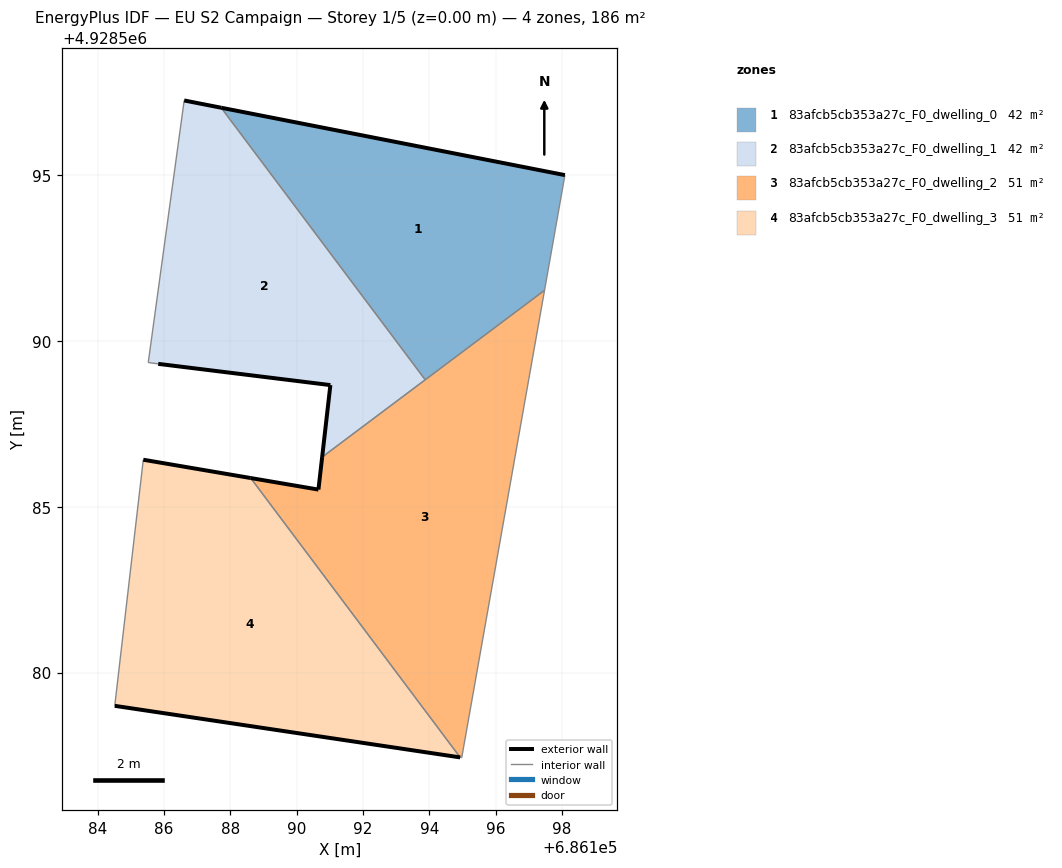
=== STOREY PLAN SPEC (per zone: floor XY polygon, exterior-wall plan segments, windows/doors) ===
zone 1: 83afcb5cb353a27c_F0_dwelling_0  (41.7 m²)
  floor: (686197.47, 4928591.52) (686198.09, 4928595.00) (686187.73, 4928597.03) (686193.88, 4928588.83)
  exterior wall: (686187.73, 4928597.03) – (686198.09, 4928595.00)  [10.6 m]
  interior walls: 3
zone 2: 83afcb5cb353a27c_F0_dwelling_1  (41.7 m²)
  floor: (686193.88, 4928588.83) (686187.73, 4928597.03) (686186.61, 4928597.25) (686185.53, 4928589.34) (686185.83, 4928589.30) (686191.02, 4928588.67) (686190.77, 4928586.50)
  exterior wall: (686191.02, 4928588.67) – (686185.83, 4928589.30)  [5.2 m]
  exterior wall: (686186.61, 4928597.25) – (686187.73, 4928597.03)  [1.1 m]
  exterior wall: (686190.77, 4928586.50) – (686191.02, 4928588.67)  [2.2 m]
  interior walls: 4
zone 3: 83afcb5cb353a27c_F0_dwelling_2  (51.2 m²)
  floor: (686194.98, 4928577.43) (686197.47, 4928591.52) (686190.77, 4928586.50) (686190.66, 4928585.51) (686188.62, 4928585.86) (686194.93, 4928577.44)
  exterior wall: (686188.62, 4928585.86) – (686190.66, 4928585.51)  [2.1 m]
  exterior wall: (686190.66, 4928585.51) – (686190.77, 4928586.50)  [1.0 m]
  interior walls: 5
zone 4: 83afcb5cb353a27c_F0_dwelling_3  (51.2 m²)
  floor: (686194.93, 4928577.44) (686188.62, 4928585.86) (686185.38, 4928586.42) (686184.52, 4928579.00)
  exterior wall: (686185.38, 4928586.42) – (686188.62, 4928585.86)  [3.3 m]
  exterior wall: (686194.93, 4928577.44) – (686184.52, 4928579.00)  [10.5 m]
  interior walls: 2

=== DERIVED (storey summary) ===
Building: EU S2 Campaign
Storey: 1 of 5  (floor level z = 0.00 m)
Storey gross floor area: 185.7 m²
Zones on this storey: 4
  - 83afcb5cb353a27c_F0_dwelling_0: floor 41.7 m²; exterior wall 10.6 m (31.7 m²); WWR 0.0%
  - 83afcb5cb353a27c_F0_dwelling_1: floor 41.7 m²; exterior wall 8.6 m (25.7 m²); WWR 0.0%
  - 83afcb5cb353a27c_F0_dwelling_2: floor 51.2 m²; exterior wall 3.1 m (9.2 m²); WWR 0.0%
  - 83afcb5cb353a27c_F0_dwelling_3: floor 51.2 m²; exterior wall 13.8 m (41.4 m²); WWR 0.0%
Zone adjacency (shared interzone walls):
  - 83afcb5cb353a27c_F0_dwelling_0 ↔ 83afcb5cb353a27c_F0_dwelling_1
  - 83afcb5cb353a27c_F0_dwelling_0 ↔ 83afcb5cb353a27c_F0_dwelling_2
  - 83afcb5cb353a27c_F0_dwelling_1 ↔ 83afcb5cb353a27c_F0_dwelling_2
  - 83afcb5cb353a27c_F0_dwelling_2 ↔ 83afcb5cb353a27c_F0_dwelling_3